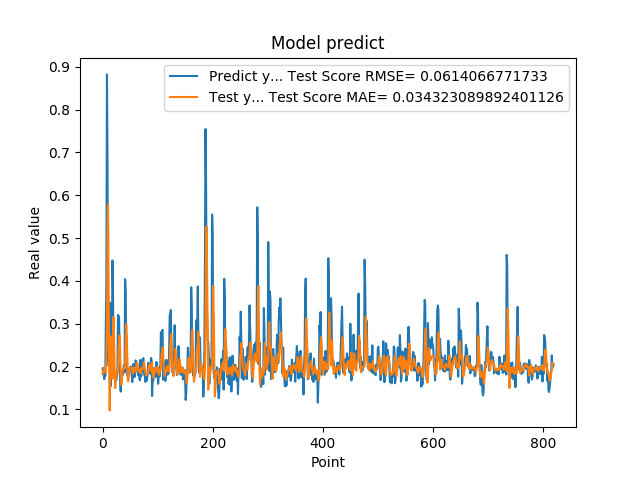

Values plotted in this chart, from the file beside it:
1.941800117492676059e-01, 1.819818590110337808e-01
1.970258951187133512e-01, 1.871372124829684958e-01
1.859861761331558505e-01, 1.938830956644863601e-01
1.705197989940643033e-01, 1.968698055386370327e-01
1.844120919704437256e-01, 1.900606188893101400e-01
1.779371052980423251e-01, 1.870723804339911589e-01
3.004232645034790039e-01, 1.866293700231361763e-01
3.969086110591887873e-01, 2.277005973647140413e-01
8.820003867149353027e-01, 2.864741834035498536e-01
6.841114759445190430e-01, 5.130936988391544551e-01
2.116497457027435580e-01, 5.789533148130925344e-01
2.014262527227401733e-01, 3.683827689807474548e-01
2.061583995819092074e-01, 1.932530257671944696e-01
3.160260915756225586e-01, 9.755031035986518051e-02
3.489396274089813232e-01, 1.845643126655956978e-01
1.544443815946578979e-01, 2.705822628378374839e-01
1.959947794675827026e-01, 2.237581746844813646e-01
1.894801408052444180e-01, 1.931962213488392643e-01
4.474425017833709162e-01, 1.714821468260855630e-01
3.771362304687500555e-01, 2.636168989371464599e-01
1.889318972826004028e-01, 3.156701852220593629e-01
1.752775162458419522e-01, 2.533555801551783393e-01
1.822472065687180121e-01, 1.924760530698199634e-01
1.866402029991149902e-01, 1.497801201050900366e-01
1.715678423643112183e-01, 1.707692221482370321e-01
1.676391065120696744e-01, 1.870026327056187043e-01
1.773854047060013095e-01, 1.836183036278030145e-01
1.872433423995972235e-01, 1.839000836539795014e-01
3.204146027565002441e-01, 1.889890398860644694e-01
3.134283721446990967e-01, 2.370098790504307495e-01
3.171058297157288153e-01, 2.643111793239677487e-01
2.202603369951247891e-01, 2.725941666669895458e-01
1.659800857305526733e-01, 2.332595947087827137e-01
1.415748745203018188e-01, 1.798298348847832129e-01
1.852595061063766479e-01, 1.570006189915787442e-01
1.814238876104354858e-01, 1.664053764811935232e-01
1.905867606401443481e-01, 1.837060171152093135e-01
1.810430586338043213e-01, 1.948118323503361393e-01
1.954265981912612915e-01, 1.945159047964195309e-01
2.029463946819305142e-01, 1.947947506900578329e-01
1.862521618604660034e-01, 1.999473174966467648e-01
4.038094580173492432e-01, 1.967803680428073798e-01
3.743042349815369207e-01, 2.643808099652926735e-01
2.572054266929626465e-01, 2.990757129040224616e-01
2.253161966800689420e-01, 2.699227415249357276e-01
1.787700653076171875e-01, 2.229864695720874812e-01
1.761920750141143799e-01, 1.663553252989854181e-01
1.861467957496643066e-01, 1.660923509792564534e-01
1.954011768102645874e-01, 1.809172018168363760e-01
1.907722949981689176e-01, 1.910064773558829976e-01
1.898660957813262939e-01, 1.967419349919234395e-01
2.001174986362457275e-01, 1.962757573706152003e-01
1.922753006219863892e-01, 1.981479496868431278e-01
1.810636967420578003e-01, 1.970846617379647114e-01
1.635809391736984530e-01, 1.927579412729518715e-01
1.916799396276473999e-01, 1.833476479789596103e-01
2.058236002922058105e-01, 1.870405220309843963e-01
1.857409924268722812e-01, 1.975325177300596424e-01
1.752161234617233276e-01, 1.979458286733054850e-01
1.845117062330245972e-01, 1.919536038154947832e-01
2.143009155988692682e-01, 1.881555982866462140e-01
... 759 more rows
